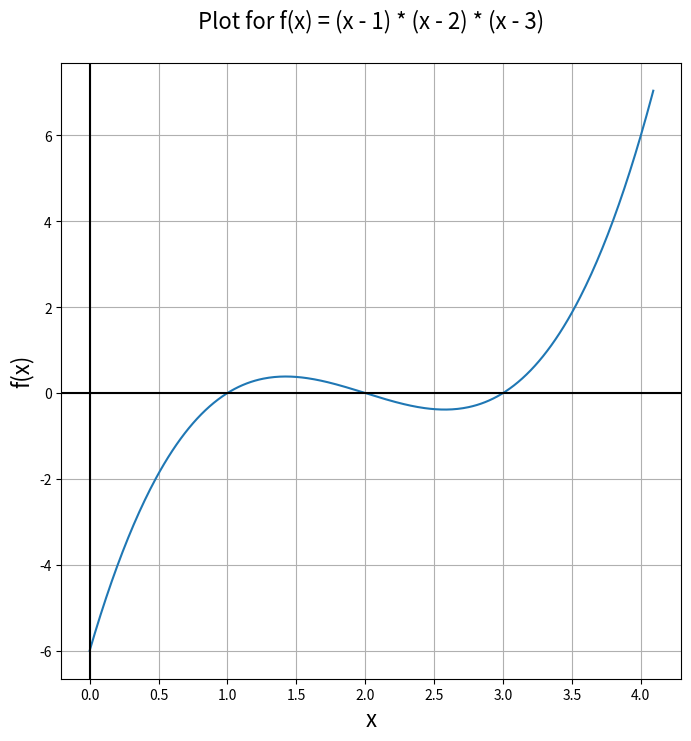
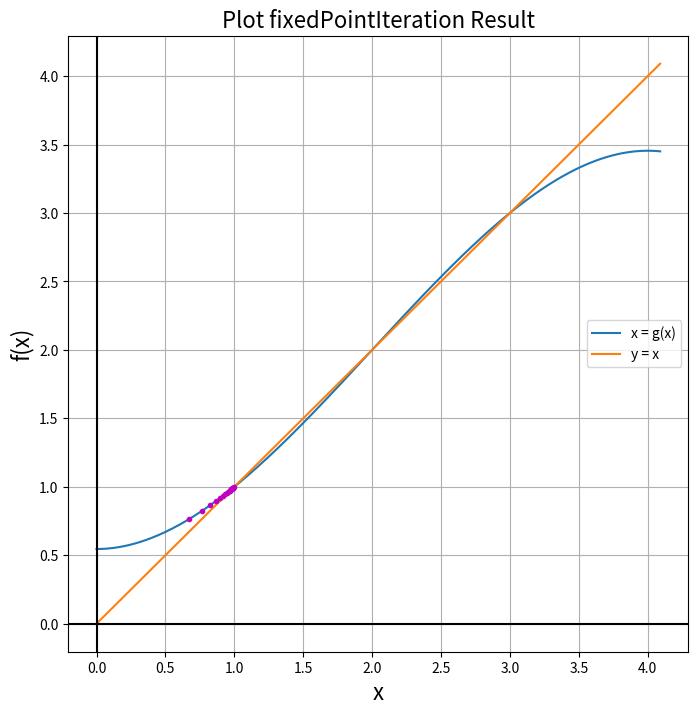
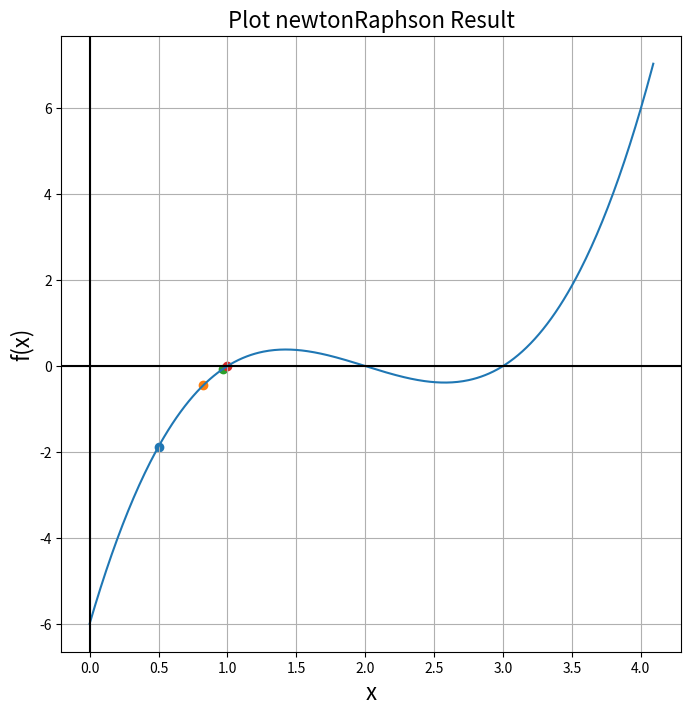

The matplotlib source for these figures, in order:
# -*- coding: utf-8 -*-
"""
Created on Sun Apr  7 12:22:09 2024

@author: Eve
"""
from datetime import datetime
import os
import matplotlib.pyplot as plt
import numpy as np
import math


class RootEstimator:

    def __init__(self, a, b, c, eps = 0.001):
        self.a = a
        self.b = b
        self.c = c
        self.eps = eps
        return

    def f(self, x):
        return(x - self.a) * (x - self.b) * (x - self.c)

    def df(self, x):
        # f(x) = x ^ 3 -(a+b+c)* x^2 + (ab+ac+bc)*x - abc
        # chain rule
        return (x - self.a) * (x - self.b) +  (x - self.a) * (x - self.c) + (x - self.b) * (x - self.c)

    def g(self, x):
        d = - (self.a*self.b + self.a*self.c + self.b*self.c) # => x = g(x)
        return ((x - self.a) * (x - self.b) * (x - self.c)  + d*x) /d

    def plot_f_x(self):
        x = np.arange(self.a - 1, self.c + 1.1, 0.01)
        y = [self.f(x_i) for x_i in x]
        title = "Plot for f(x) = (x - %s) * (x - %s) * (x - %s)\n" %(self.a, self.b, self.c) 
        fig, ax = plt.subplots(figsize=(8, 8))
        ax.plot(x, y)
        ax.set_title(title, fontsize = 16)
        ax.set_xlabel('x', fontsize = 16)
        ax.set_ylabel('f(x)', fontsize = 16)
        ax.axhline(y=0, color='k')
        ax.axvline(x=0, color='k')
        plt.grid()
        plt.show()
        
        if not os.path.exists("Q1"):
            os.makedirs("Q1")
        path = os.path.join("Q1", "Plot_f(x)=(x-%s)(x-%s)(x-%s)" %(self.a, self.b, self.c))
        fig.savefig(path)
        plt.close()

        return

    def bisection_method(self, xl, xu, f):       
        n_i = 0
        if self.f(xl) * self.f(xu) >= 0:
            #print("There's no roots")
            f.write("There's no roots\n")
            return

        while xu - xl > self.eps:
            n_i += 1
            xr = (xl + xu) / 2
            D = self.f(xl) * self.f(xr)

            if D <= 0:
                xu = xr
            elif D > 0:
                xl = xr

            Et = np.abs((xu - xl) / xu)

            if n_i >=  2:
                Ea = np.abs((xr - (xl+xu)/2) / xr)
            else: Ea = np.nan

        
            f.write(f'n = {n_i} --> xl : {xl:.4f}, xu: {xu:.4f}, xr: {(xl + xu) / 2:4f}, Ea: {Ea:4f}%, error: {Et:.4f}%\n')
            #print(f'n = {n_i} --> xl : {xl:.4f}, xu: {xu:.4f}, xr: {(xl + xu) / 2:4f}, Ea: {Ea:4f}%, error: {Et:.4f}%')

        return

    def fixedPointIteration_method(self, x_old, f):
      n_i = 0
      
      title = "Plot fixedPointIteration Result" 
      fig, ax = plt.subplots(figsize=(8, 8))
      xx = np.arange(self.a - 1, self.c + 1.1, 0.01)
      y1 = xx
      plt.plot(xx, self.g(xx), label="x = g(x)")
      plt.plot(xx, y1, label="y = x")
      plt.legend()

      prev_Et = 100
      while abs(self.g(x_old) - x_old) >= self.eps:
        n_i += 1
        x_new = self.g(x_old)

        Et = np.abs((x_new - x_old) / x_new) * 100
        ratio = Et / prev_Et
        f.write(f'n = {n_i} --> result : {x_new:.4f}, error:{Et:.4f}, ratio = {ratio:.4f}\n')
        #print(f'n = {n_i} --> result : {x_new:.4f}, error:{Et:.4f}, ratio = {ratio:.4f}')
        prev_Et = Et
        x_old = x_new

        plt.plot(x_new, self.g(x_new), 'm.')
      ax.set_title(title, fontsize = 16)
      ax.set_xlabel('x', fontsize = 16)
      ax.set_ylabel('f(x)', fontsize = 16)
      ax.axhline(y=0, color='k')
      ax.axvline(x=0, color='k')
      plt.grid()
      path = os.path.join("Q1", "Plot_fixedPointIteration_result")
      fig.savefig(path)
      plt.show()

      return

    def newtonRaphson_method(self, x_old, f):
        n_i = 0 # number of iteration

        title = "Plot newtonRaphson Result" 
        fig, ax = plt.subplots(figsize=(8, 8))
        x = np.arange(self.a - 1, self.c + 1.1, 0.01)
        y = self.f(x)
        plt.plot(x, y)
        plt.grid()

        while abs(self.f(x_old) / self.df(x_old)) >= self.eps:
            n_i += 1

            x_new = x_old - (self.f(x_old) / self.df(x_old))

            plt.scatter(x_old, self.f(x_old))

            Et = np.abs((x_new - x_old) / x_new) * 100
            f.write(f'n = {n_i}, x_new = {x_new:.4f}, Error: {Et :4f}\n')
            #print(f'n = {n_i}, x_new = {x_new:.4f}, Error: {Et :4f}')
            x_old = x_new
        ax.set_title(title, fontsize = 16)
        ax.set_xlabel('x', fontsize = 16)
        ax.set_ylabel('f(x)', fontsize = 16)
        ax.axhline(y=0, color='k')
        ax.axvline(x=0, color='k')
        path = os.path.join("Q1", "Plot_newtonRaphson_result")
        fig.savefig(path)
        plt.show()

        return


if __name__ == "__main__":
    # 2 - 1 and 2 - 2
    a, b, c = 1, 2, 3
    xl = 0.5
    xu = 1.5
    re = RootEstimator(a, b, c)
    re.plot_f_x()
    # bisection_method
    path = os.path.join("Q1", "bisection_results.txt")
    with open(path, 'w') as f:
        f.write(" Results for %s\n\n" % datetime.now())
        f.write("< Results for Bisction Method >\n\n")
        re.bisection_method(xl, xu, f)
    # fixedPointIteration_method
    path = os.path.join("Q1", "fixedPointIteration_results.txt")
    with open(path, 'w') as f:
        f.write(" Results for %s\n\n" % datetime.now())
        f.write("< Results for fixedPointIteration Method >\n\n")
        re.fixedPointIteration_method(xl, f)
    # newtonRaphson_method
    path = os.path.join("Q1", "newtonRaphson_results.txt")
    with open(path, 'w') as f:
        f.write(" Results for %s\n\n" % datetime.now())
        f.write("< Results for newtonRaphson Method >\n\n")
        re.newtonRaphson_method(xl, f)
        
    # 2 - 2
    print("\n< bisection method >\n")
 #   re.bisection_method(xl, xu)
    print("\n< Simple fixed-point iteration method >\n")
 #   re.fixedPointIteration_method(xl)
    print("\n< Newton-Raphson method >\n")
 #   re.newtonRaphson_method(xl)
